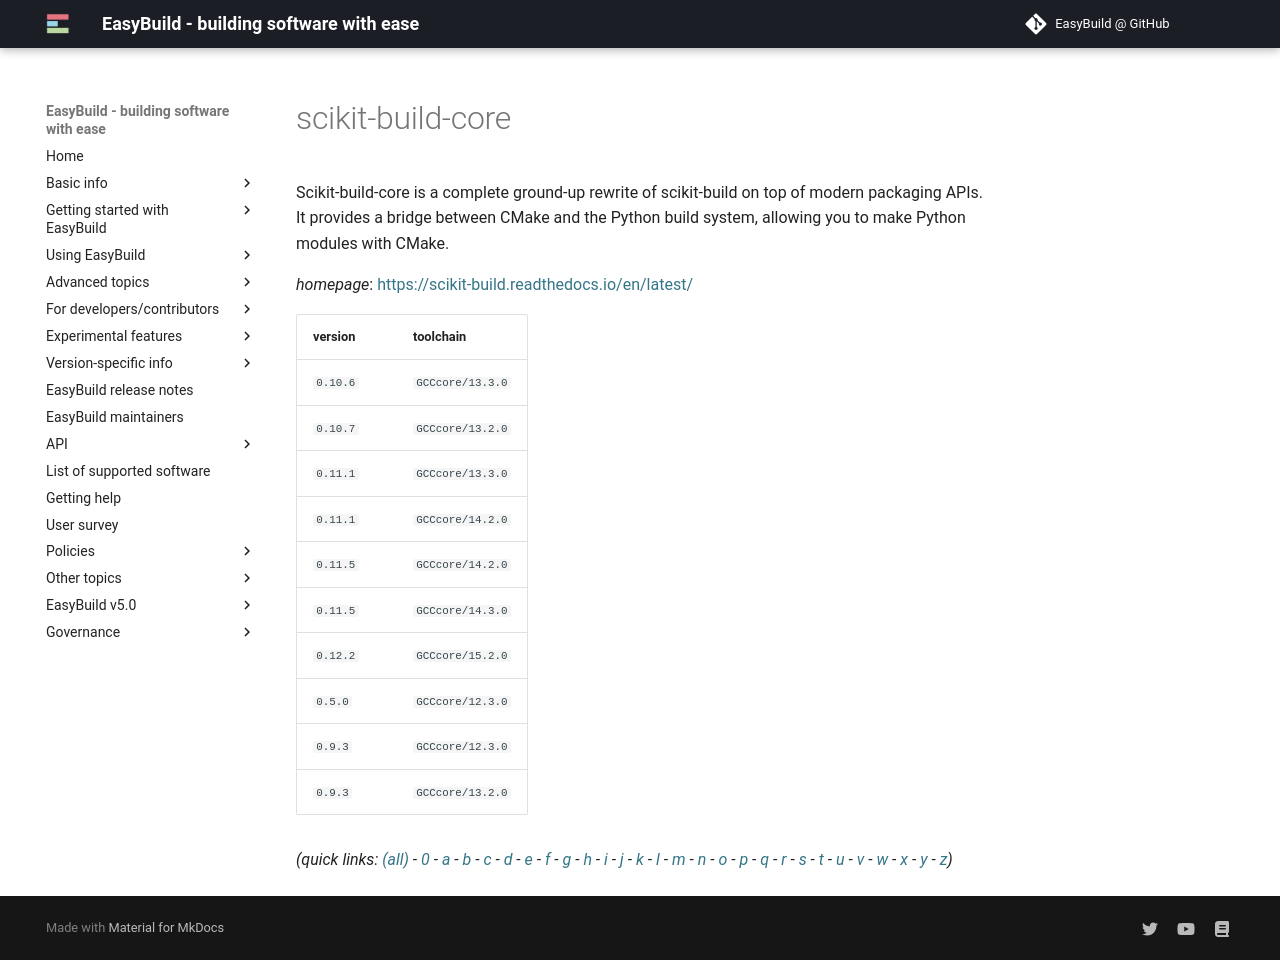

repository: easybuilders/easybuild-docs · page: version-specific/supported-software/s/scikit-build-core/index.html · generator: mkdocs

---
search:
  boost: 0.5
---
# scikit-build-core

Scikit-build-core is a complete ground-up rewrite of scikit-build on top of modern packaging APIs. It provides a bridge between CMake and the Python build system, allowing you to make Python modules with CMake.

*homepage*: <https://scikit-build.readthedocs.io/en/latest/>

version | toolchain
--------|----------
``0.10.6`` | ``GCCcore/13.3.0``
``0.10.7`` | ``GCCcore/13.2.0``
``0.11.1`` | ``GCCcore/13.3.0``
``0.11.1`` | ``GCCcore/14.2.0``
``0.11.5`` | ``GCCcore/14.3.0``
``0.12.2`` | ``GCCcore/15.2.0``
``0.5.0`` | ``GCCcore/12.3.0``
``0.9.3`` | ``GCCcore/12.3.0``
``0.9.3`` | ``GCCcore/13.2.0``


*(quick links: [(all)](../index.md) - [0](../0/index.md) - [a](../a/index.md) - [b](../b/index.md) - [c](../c/index.md) - [d](../d/index.md) - [e](../e/index.md) - [f](../f/index.md) - [g](../g/index.md) - [h](../h/index.md) - [i](../i/index.md) - [j](../j/index.md) - [k](../k/index.md) - [l](../l/index.md) - [m](../m/index.md) - [n](../n/index.md) - [o](../o/index.md) - [p](../p/index.md) - [q](../q/index.md) - [r](../r/index.md) - [s](../s/index.md) - [t](../t/index.md) - [u](../u/index.md) - [v](../v/index.md) - [w](../w/index.md) - [x](../x/index.md) - [y](../y/index.md) - [z](../z/index.md))*
